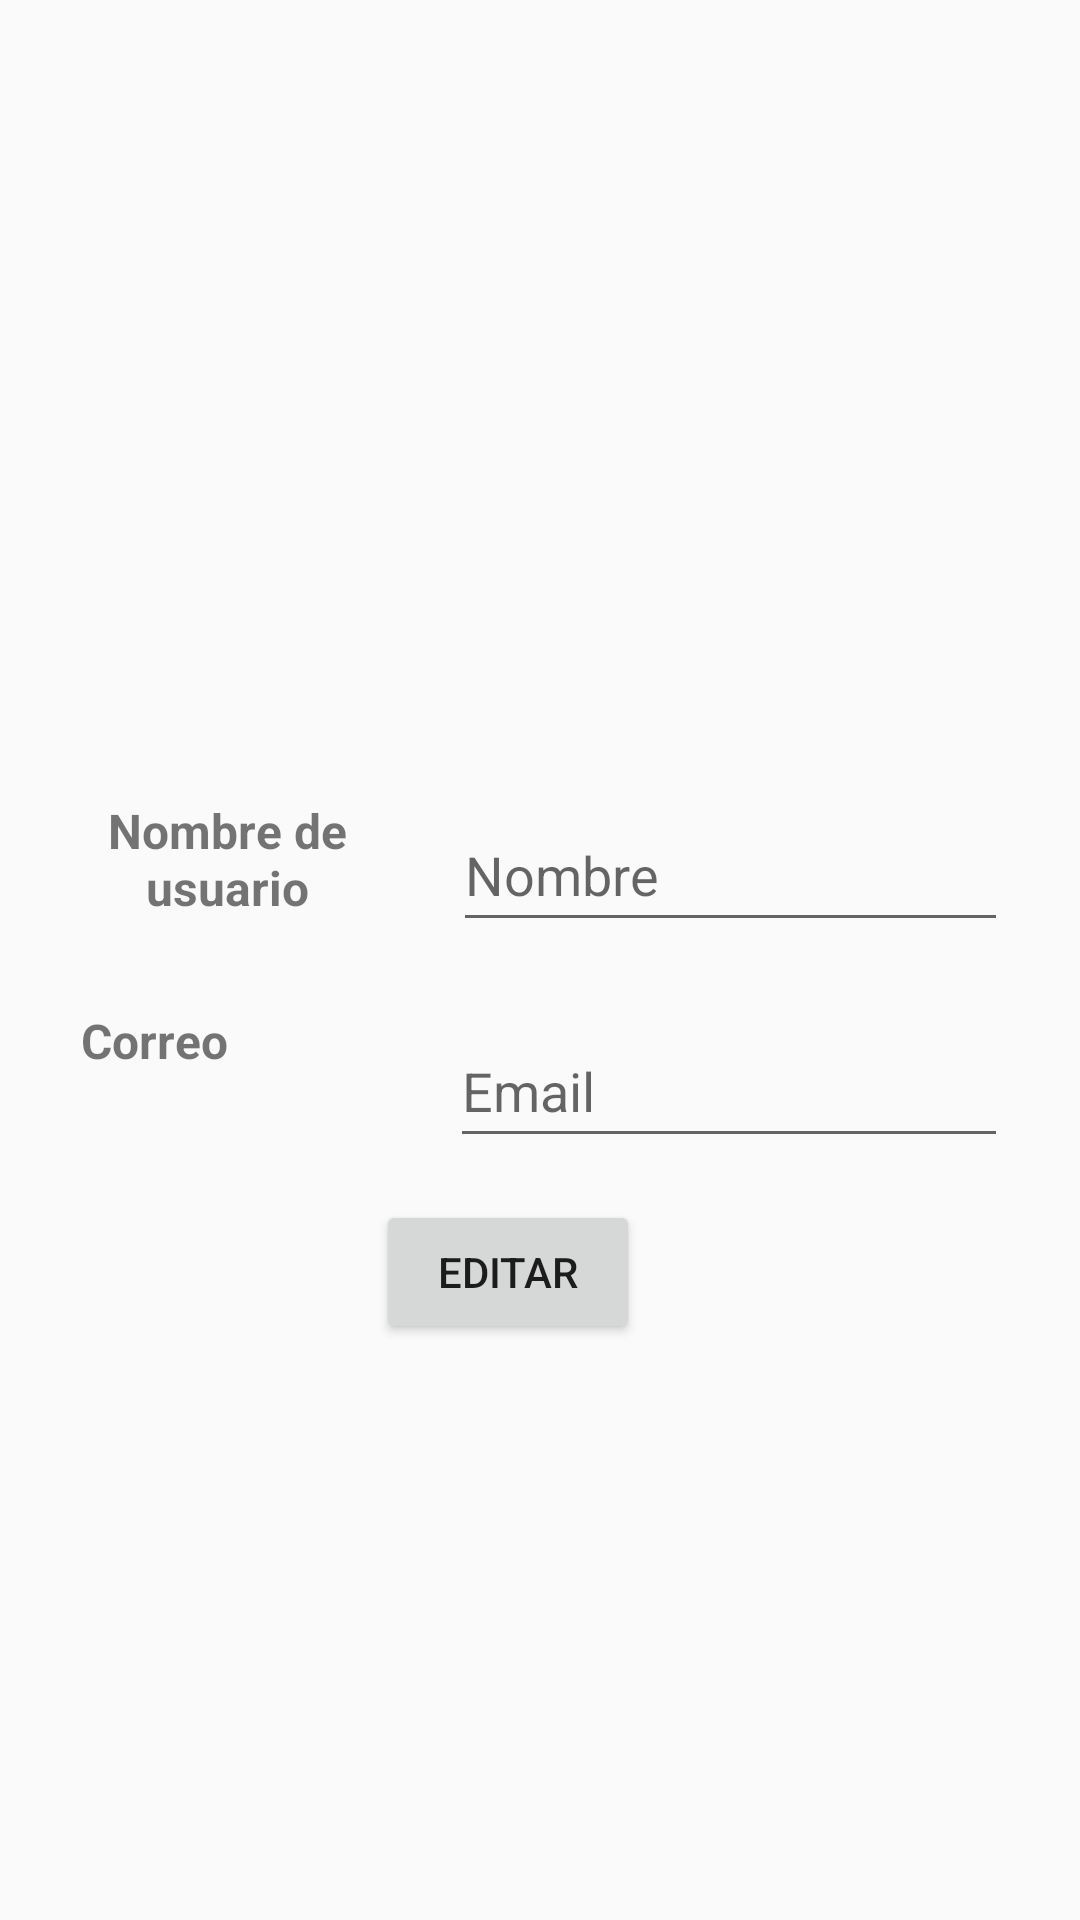

Produce the Android XML layout that renders to this screen, including the resource entries it uses.
<!-- AndroidManifest.xml: application theme Theme.TFG_JoseAngel -->
<!-- res/layout/fragment_profile.xml -->
<?xml version="1.0" encoding="utf-8"?>
<FrameLayout xmlns:android="http://schemas.android.com/apk/res/android"
    xmlns:app="http://schemas.android.com/apk/res-auto"
    xmlns:tools="http://schemas.android.com/tools"
    android:layout_width="match_parent"
    android:layout_height="match_parent"
    tools:context=".ProfileFragment">

    <androidx.constraintlayout.widget.ConstraintLayout
        android:layout_width="match_parent"
        android:layout_height="match_parent">

        <TextView
            android:id="@+id/profile_name"
            android:layout_width="134dp"
            android:layout_height="42dp"
            android:layout_marginTop="36dp"
            android:text="Nombre de usuario"
            android:textAlignment="center"
            android:textSize="16sp"
            android:textStyle="bold"
            app:layout_constraintEnd_toStartOf="@+id/editarpersona"
            app:layout_constraintHorizontal_bias="0.514"
            app:layout_constraintStart_toStartOf="parent"
            app:layout_constraintTop_toBottomOf="@+id/img_edt_user" />

        <TextView
            android:id="@+id/profile_mail"
            android:layout_width="134dp"
            android:layout_height="42dp"
            android:layout_marginTop="28dp"
            android:layout_marginEnd="32dp"
            android:text="Correo"
            android:textAlignment="center"
            android:textSize="16sp"
            android:textStyle="bold"
            app:layout_constraintEnd_toStartOf="@+id/editarcorreo"
            app:layout_constraintTop_toBottomOf="@+id/profile_name" />

        <TextView
            android:id="@+id/profile_pass"
            android:layout_width="134dp"
            android:layout_height="42dp"
            android:layout_marginTop="36dp"
            android:text="Contraseña/pass"
            android:textAlignment="center"
            android:textSize="16sp"
            android:textStyle="bold"
            app:layout_constraintBottom_toTopOf="@+id/btneditaruser"
            app:layout_constraintEnd_toStartOf="@+id/editarpass"
            app:layout_constraintHorizontal_bias="0.514"
            app:layout_constraintStart_toStartOf="parent"
            app:layout_constraintTop_toBottomOf="@+id/profile_mail"
            app:layout_constraintVertical_bias="0.0" />

        <EditText
            android:id="@+id/editarpersona"
            android:layout_width="185dp"
            android:layout_height="48dp"
            android:layout_marginTop="36dp"
            android:layout_marginEnd="24dp"
            android:ems="10"
            android:hint="Nombre"
            android:inputType="textPersonName"
            app:layout_constraintEnd_toEndOf="parent"
            app:layout_constraintTop_toBottomOf="@+id/img_edt_user" />

        <EditText
            android:id="@+id/editarcorreo"
            android:layout_width="186dp"
            android:layout_height="48dp"
            android:layout_marginTop="24dp"
            android:layout_marginEnd="24dp"
            android:ems="10"
            android:hint="Email"
            android:inputType="textPersonName"
            app:layout_constraintEnd_toEndOf="parent"
            app:layout_constraintTop_toBottomOf="@+id/editarpersona" />

        <EditText
            android:id="@+id/editarpass"
            android:layout_width="181dp"
            android:layout_height="48dp"
            android:layout_marginTop="24dp"
            android:layout_marginEnd="28dp"
            android:ems="10"
            android:hint="Pass"
            android:inputType="textPersonName"
            app:layout_constraintBottom_toTopOf="@+id/btneditaruser"
            app:layout_constraintEnd_toEndOf="parent"
            app:layout_constraintTop_toBottomOf="@+id/editarcorreo"
            app:layout_constraintVertical_bias="0.011" />

        <ImageView
            android:id="@+id/img_edt_user"
            android:layout_width="147dp"
            android:layout_height="142dp"
            android:layout_marginTop="88dp"
            android:src="@drawable/ajustes"
            app:layout_constraintEnd_toEndOf="parent"
            app:layout_constraintStart_toStartOf="parent"
            app:layout_constraintTop_toTopOf="parent" />

        <Button
            android:id="@+id/btneditaruser"
            android:layout_width="wrap_content"
            android:layout_height="wrap_content"
            android:layout_marginBottom="192dp"
            android:text="editar"
            app:layout_constraintBottom_toBottomOf="parent"
            app:layout_constraintEnd_toEndOf="parent"
            app:layout_constraintHorizontal_bias="0.461"
            app:layout_constraintStart_toStartOf="parent" />

        <Button
            android:id="@+id/btnguardar"
            android:layout_width="wrap_content"
            android:layout_height="wrap_content"
            android:layout_marginBottom="192dp"
            android:text="GUARDAR"
            android:visibility="invisible"
            app:layout_constraintBottom_toBottomOf="parent"
            app:layout_constraintEnd_toEndOf="parent"
            app:layout_constraintHorizontal_bias="0.461"
            app:layout_constraintStart_toStartOf="parent" />
    </androidx.constraintlayout.widget.ConstraintLayout>
</FrameLayout>
<!-- resources referenced by this layout -->
<resources>
  <style name="Theme.TFG_JoseAngel" parent="Theme.AppCompat.Light.DarkActionBar">
          
          <item name="colorPrimary">@color/purple_500</item>
          <item name="colorPrimaryDark">@color/purple_700</item>
          <item name="colorAccent">@color/teal_200</item>
          
      </style>
  <!-- not gathered from this repository: default colours our renderer supplied (Android Studio template values) -->
  <color name="purple_500">#FF6200EE</color>
  <color name="purple_700">#FF3700B3</color>
  <color name="teal_200">#FF03DAC5</color>
</resources>
